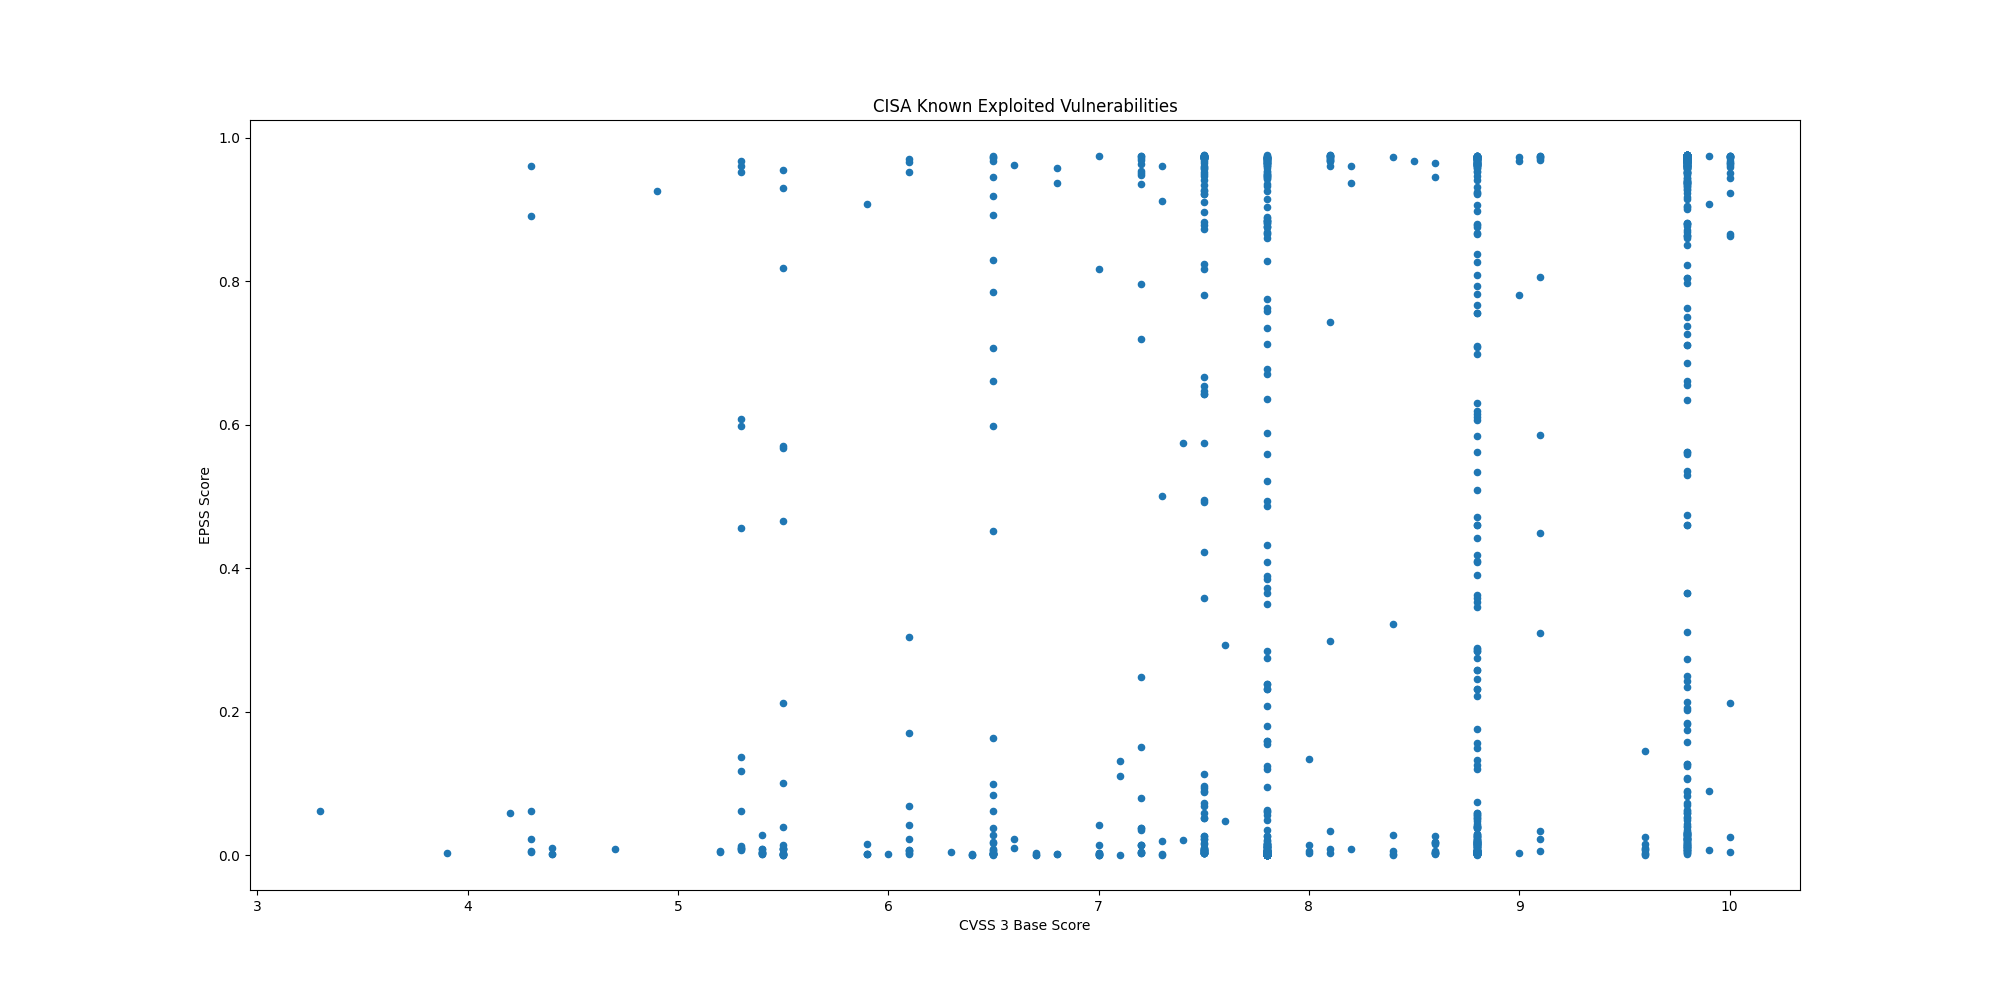

The table this chart was drawn from, first rows:
CVE, CVSS3, EPSS, EPSS Percentile, Description, Vendor, Product
CVE-2024-45519, 9.8, 0.9503, 0.9936, Synacor Zimbra Collaboration contains an…, Synacor, Zimbra Collaboration
CVE-2024-29824, 8.8, 0.3633, 0.9722, Ivanti Endpoint Manager (EPM) contains a…, Ivanti, Endpoint Manager (EPM)
CVE-2019-0344, 9.8, 0.2136, 0.9652, SAP Commerce Cloud (formerly known as Hy…, SAP, Commerce Cloud
CVE-2021-4043, 5.5, 0.00911, 0.8312, Motion Spell GPAC contains a null pointe…, Motion Spell, GPAC
CVE-2020-15415, 9.8, 0.9431, 0.9925, DrayTek Vigor3900, Vigor2960, and Vigor3…, DrayTek, Multiple Vigor Routers
CVE-2023-25280, 9.8, 0.02126, 0.8943, D-Link DIR-820 routers contain an OS com…, D-Link, DIR-820 Router
CVE-2024-7593, 9.8, 0.9732, 0.9991, Ivanti Virtual Traffic Manager contains …, Ivanti, Virtual Traffic Manager
CVE-2024-8963, 9.1, 0.3099, 0.9704, Ivanti Cloud Services Appliance (CSA) co…, Ivanti, Cloud Services Appliance (CSA)
CVE-2020-14644, 9.8, 0.2429, 0.967, Oracle WebLogic Server, a product within…, Oracle, WebLogic Server
CVE-2022-21445, 9.8, 0.07306, 0.9418, Oracle ADF Faces library, included with …, Oracle, ADF Faces
CVE-2020-0618, 8.8, 0.9732, 0.9991, Microsoft SQL Server Reporting Services …, Microsoft, SQL Server
CVE-2024-27348, 9.8, 0.9634, 0.9959, Apache HugeGraph-Server contains an impr…, Apache, HugeGraph-Server
CVE-2014-0502, 8.8, 0.4102, 0.9735, Adobe Flash Player contains a double fre…, Adobe, Flash Player
CVE-2013-0648, 8.8, 0.2577, 0.968, Adobe Flash Player contains an unspecifi…, Adobe, Flash Player
CVE-2013-0643, 8.8, 0.2577, 0.968, Adobe Flash Player contains an incorrect…, Adobe, Flash Player
CVE-2014-0497, 9.8, 0.9667, 0.9968, Adobe Flash Player contains an integer u…, Adobe, Flash Player
CVE-2024-6670, 9.8, 0.9036, 0.989, Progress WhatsUp Gold contains a SQL inj…, Progress, WhatsUp Gold
CVE-2024-43461, 8.8, 0.04846, 0.929, Microsoft Windows MSHTML Platform contai…, Microsoft, Windows
CVE-2024-8190, 7.2, 0.1512, 0.9593, Ivanti Cloud Services Appliance (CSA) co…, Ivanti, Cloud Services Appliance
CVE-2024-38217, 5.4, 0.00268, 0.6804, Microsoft Windows Mark of the Web (MOTW)…, Microsoft, Windows
CVE-2024-38014, 7.8, 0.00055, 0.2365, Microsoft Windows Installer contains an …, Microsoft, Windows
CVE-2024-38226, 7.3, 0.00051, 0.2077, Microsoft Publisher contains a protectio…, Microsoft, Publisher
CVE-2024-40766, 9.8, 0.01021, 0.8407, SonicWall SonicOS contains an improper a…, SonicWall, SonicOS
CVE-2017-1000253, 7.8, 0.06297, 0.9377, Linux kernel contains a position-indepen…, Linux, Kernel
CVE-2016-3714, 8.4, 0.9736, 0.9992, ImageMagick contains an improper input v…, ImageMagick, ImageMagick
CVE-2024-7262, 7.8, 0.01147, 0.8508, Kingsoft WPS Office contains a path trav…, Kingsoft, WPS Office
CVE-2021-20124, 7.5, 0.4918, 0.9756, Draytek VigorConnect contains a path tra…, DrayTek, VigorConnect
CVE-2021-20123, 7.5, 0.4945, 0.9757, Draytek VigorConnect contains a path tra…, DrayTek, VigorConnect
CVE-2024-7965, 8.8, 0.2753, 0.9688, Google Chromium V8 contains an inappropr…, Google, Chromium V8
CVE-2024-38856, 9.8, 0.9327, 0.9913, Apache OFBiz contains an incorrect autho…, Apache, OFBiz
CVE-2024-7971, 8.8, 0.00159, 0.5279, Google Chromium V8 contains a type confu…, Google, Chromium V8
CVE-2024-39717, 7.2, 0.0026, 0.6598, The Versa Director GUI contains an unres…, Versa, Director
CVE-2021-31196, 7.2, 0.07963, 0.9441, Microsoft Exchange Server contains an in…, Microsoft, Exchange Server
CVE-2022-0185, 8.4, 0.0024, 0.6212, Linux kernel contains a heap-based buffe…, Linux, Kernel
CVE-2021-33045, 9.8, 0.9332, 0.9914, Dahua IP cameras and related products co…, Dahua, IP Camera Firmware
CVE-2021-33044, 9.8, 0.9523, 0.994, Dahua IP cameras and related products co…, Dahua, IP Camera Firmware
CVE-2024-23897, 9.8, 0.9683, 0.9973, Jenkins Command Line Interface (CLI) con…, Jenkins, Jenkins Command Line Interface (CLI)
CVE-2024-28986, 9.8, 0.02983, 0.9106, SolarWinds Web Help Desk contains a dese…, SolarWinds, Web Help Desk
CVE-2024-38107, 7.8, 0.00043, 0.1017, Microsoft Windows Power Dependency Coord…, Microsoft, Windows
CVE-2024-38106, 7.0, 0.00043, 0.1017, Microsoft Windows Kernel contains an uns…, Microsoft, Windows
CVE-2024-38193, 7.8, 0.00043, 0.1017, Microsoft Windows Ancillary Function Dri…, Microsoft, Windows
CVE-2024-38213, 6.5, 0.0022, 0.601, Microsoft Windows SmartScreen contains a…, Microsoft, Windows
CVE-2024-38178, 7.5, 0.01646, 0.8785, Microsoft Windows Scripting Engine conta…, Microsoft, Windows
CVE-2024-38189, 8.8, 0.01237, 0.8575, Microsoft Project contains an unspecifie…, Microsoft, Project
CVE-2024-32113, 9.8, 0.9005, 0.9888, Apache OFBiz contains a path traversal v…, Apache, OFBiz
CVE-2024-36971, 7.8, 0.00105, 0.4376, Android contains an unspecified vulnerab…, Android, Kernel
CVE-2018-0824, 8.8, 0.97, 0.9978, Microsoft COM for Windows contains a des…, Microsoft, Windows
CVE-2024-37085, 7.2, 0.01412, 0.8675, VMware ESXi contains an authentication b…, VMware, ESXi
CVE-2023-45249, 9.8, 0.881, 0.9876, Acronis Cyber Infrastructure (ACI) allow…, Acronis, Cyber Infrastructure (ACI)
CVE-2024-5217, 9.8, 0.9609, 0.9954, ServiceNow Washington DC, Vancouver, and…, ServiceNow, Utah, Vancouver, and Washington DC Now
CVE-2024-4879, 9.8, 0.9651, 0.9964, ServiceNow Utah, Vancouver, and Washingt…, ServiceNow, Utah, Vancouver, and Washington DC Now
CVE-2024-39891, 5.3, 0.1179, 0.9542, Twilio Authy contains an information dis…, Twilio, Authy
CVE-2012-4792, 8.8, 0.9308, 0.9911, Microsoft Internet Explorer contains a u…, Microsoft, Internet Explorer
CVE-2022-22948, 6.5, 0.00777, 0.8165, VMware vCenter Server contains an incorr…, VMware, vCenter Server
CVE-2024-28995, 7.5, 0.9595, 0.9951, SolarWinds Serv-U contains a path traver…, SolarWinds, Serv-U
CVE-2024-34102, 9.8, 0.9728, 0.9989, Adobe Commerce and Magento Open Source c…, Adobe, Commerce and Magento Open Source
CVE-2024-36401, 9.8, 0.9588, 0.995, OSGeo GeoServer GeoTools contains an imp…, OSGeo, GeoServer
CVE-2024-23692, 9.8, 0.9565, 0.9946, Rejetto HTTP File Server contains an imp…, Rejetto, HTTP File Server
CVE-2024-38080, 7.8, 0.00043, 0.1017, Microsoft Windows Hyper-V contains a pri…, Microsoft, Windows
CVE-2024-38112, 7.5, 0.6467, 0.9794, Microsoft Windows MSHTML Platform contai…, Microsoft, Windows
... 1,127 more rows
